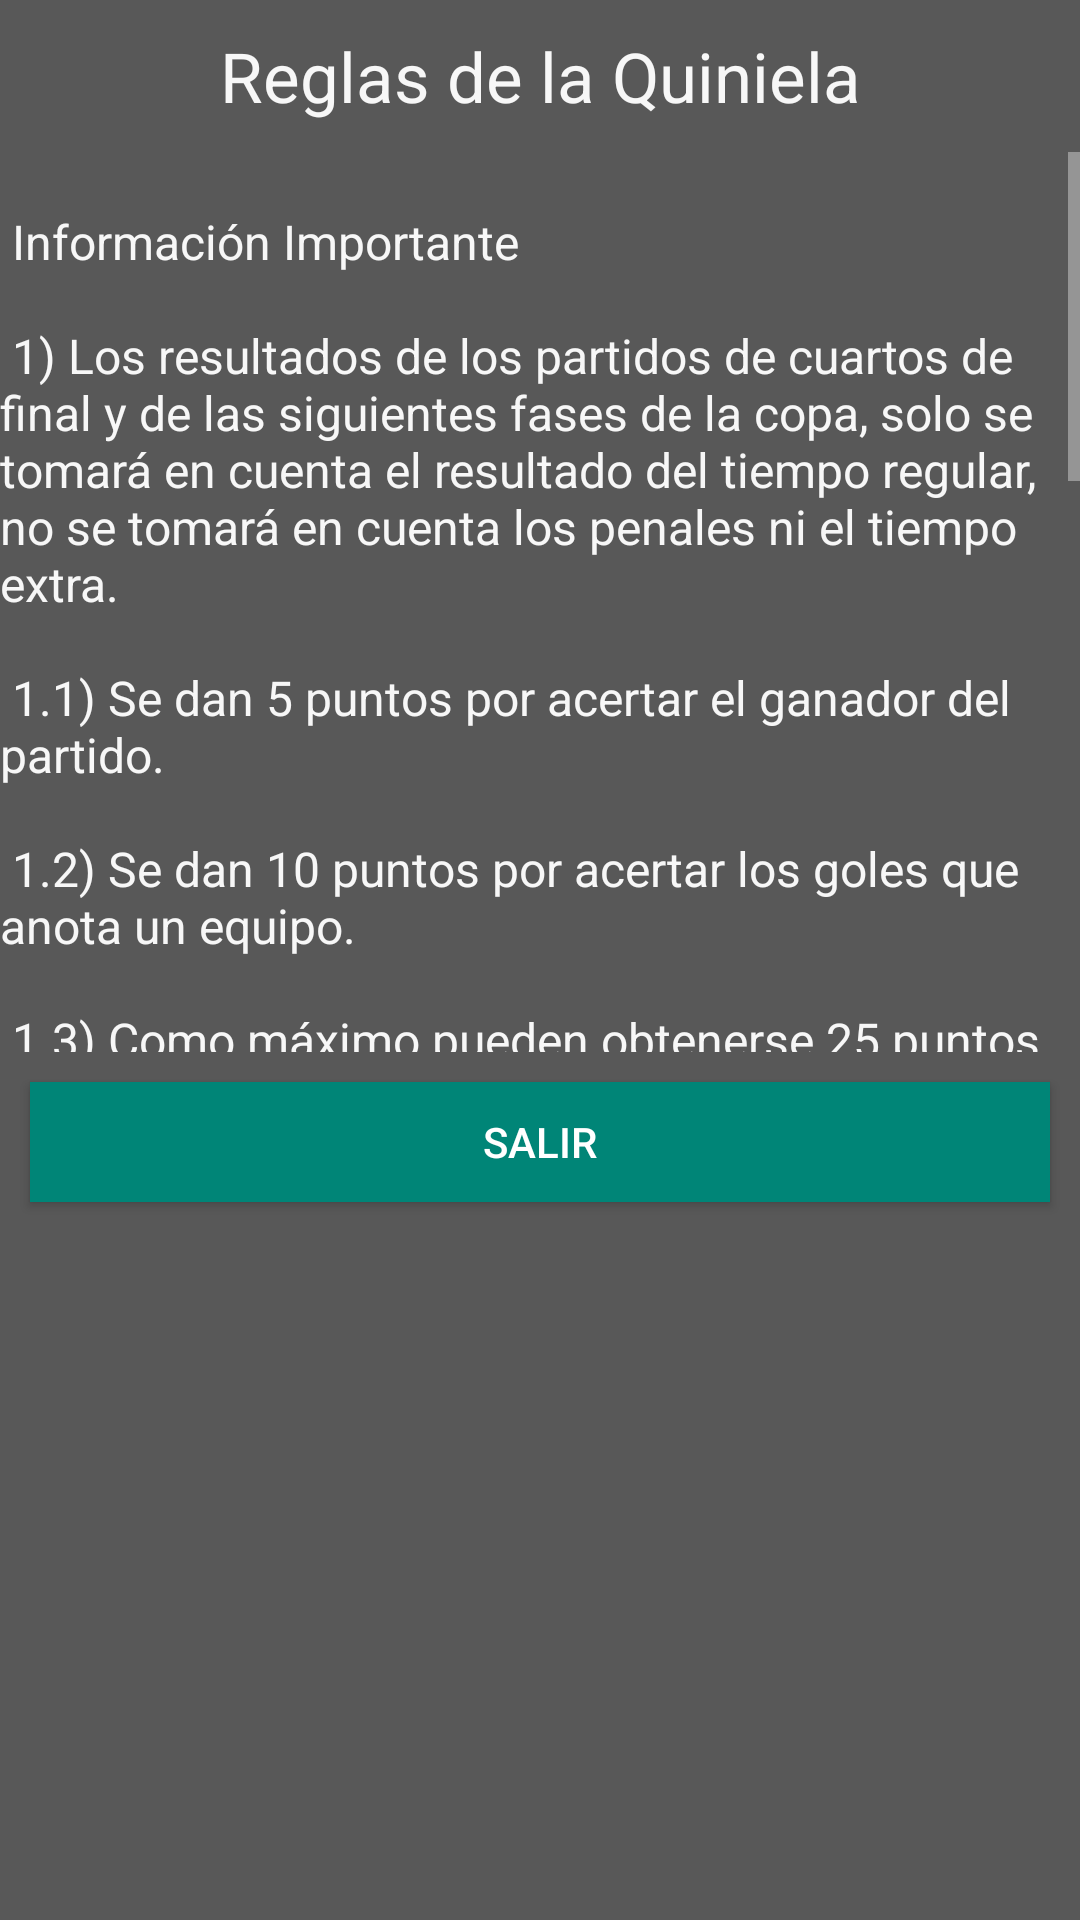

Produce the Android XML layout that renders to this screen, including the resource entries it uses.
<!-- AndroidManifest.xml: application theme Theme.AppCompat.NoActionBar -->
<!-- res/layout/alertdialogreglas.xml -->
<?xml version="1.0" encoding="utf-8"?>
<LinearLayout xmlns:android="http://schemas.android.com/apk/res/android"
    android:layout_width="fill_parent"
    android:layout_height="fill_parent"
    android:orientation="vertical"
    android:background="@color/colorYellow">

    <TextView
        android:id="@+id/titulo"
        android:layout_width="match_parent"
        android:layout_height="wrap_content"
        android:gravity="center"
        android:padding="10dp"
        android:text="@string/reglas"
        android:textColor="@color/colorWhite"
        android:textSize="23sp" />

    <ScrollView
        android:layout_width="match_parent"
        android:layout_height="300dp">
        <LinearLayout
            android:layout_width="match_parent"
            android:layout_height="wrap_content">
            <TextView
                android:layout_width="match_parent"
                android:layout_height="match_parent"
                android:layout_gravity="center_horizontal"
                android:gravity="start"
                android:layout_marginEnd="5dp"
                android:textColor="@color/colorWhite"
                android:textSize="16sp"
                android:text="@string/reglas_texto"
                />
        </LinearLayout>
    </ScrollView>

    <RelativeLayout
        android:layout_width="wrap_content"
        android:layout_height="wrap_content">
        <Button
            android:id="@+id/salir_b"
            android:layout_width="match_parent"
            android:layout_height="40dp"
            android:layout_margin="10dp"
            android:background="@color/colorPrimary"
            android:text="@string/salir" />
    </RelativeLayout>

</LinearLayout>
<!-- resources referenced by this layout -->
<resources>
  <color name="colorPrimary">#008577</color>
  <color name="colorWhite">#F7F7F7</color>
  <color name="colorYellow">#585858</color>
  <string name="reglas">Reglas de la Quiniela</string>
  <string name="reglas_texto">
                  \n Información Importante
                  \n \n 1) Los resultados de los partidos de cuartos de final  y de las siguientes fases de la copa, solo se tomará en cuenta el resultado del tiempo regular, no se tomará en cuenta los penales ni el tiempo extra.
                  \n \n 1.1) Se dan 5 puntos por acertar el ganador del partido.
                  \n \n 1.2) Se dan 10 puntos por  acertar los goles que anota un equipo.
                  \n \n 1.3) Como máximo pueden obtenerse 25 puntos por partido.
                  \n \n 1.4) Se debe realizar la apuesta al menos 30 minutos antes del comienzo del partido.
                  \n \n 1.5) Una vez ingresado el pronóstico no se puede cambiar.
                  \n \n 2) En caso de empate en las posiciones al finalizar la quiniela, criterios de desempate
                  \n \n 2.1) El usuario que haya acertado más ganadores.
                  \n \n 2.2) El usuario que haya acertado mayor cantidad de resultados exactos.
                  \n \n 3) Puntaje Jugador Premiados:
                  \n \n 3.1) Por acertar el Balón de Oro de la copa se obtienen 20 puntos.
                  \n \n 3.2) Por acertar el Guante de Oro de la copa se obtienen 20 puntos.
                  \n \n 3.3) Estos puntajes de sumarán al finalizar la copa.
                 "
      </string>
  <string name="salir">Salir</string>
</resources>
